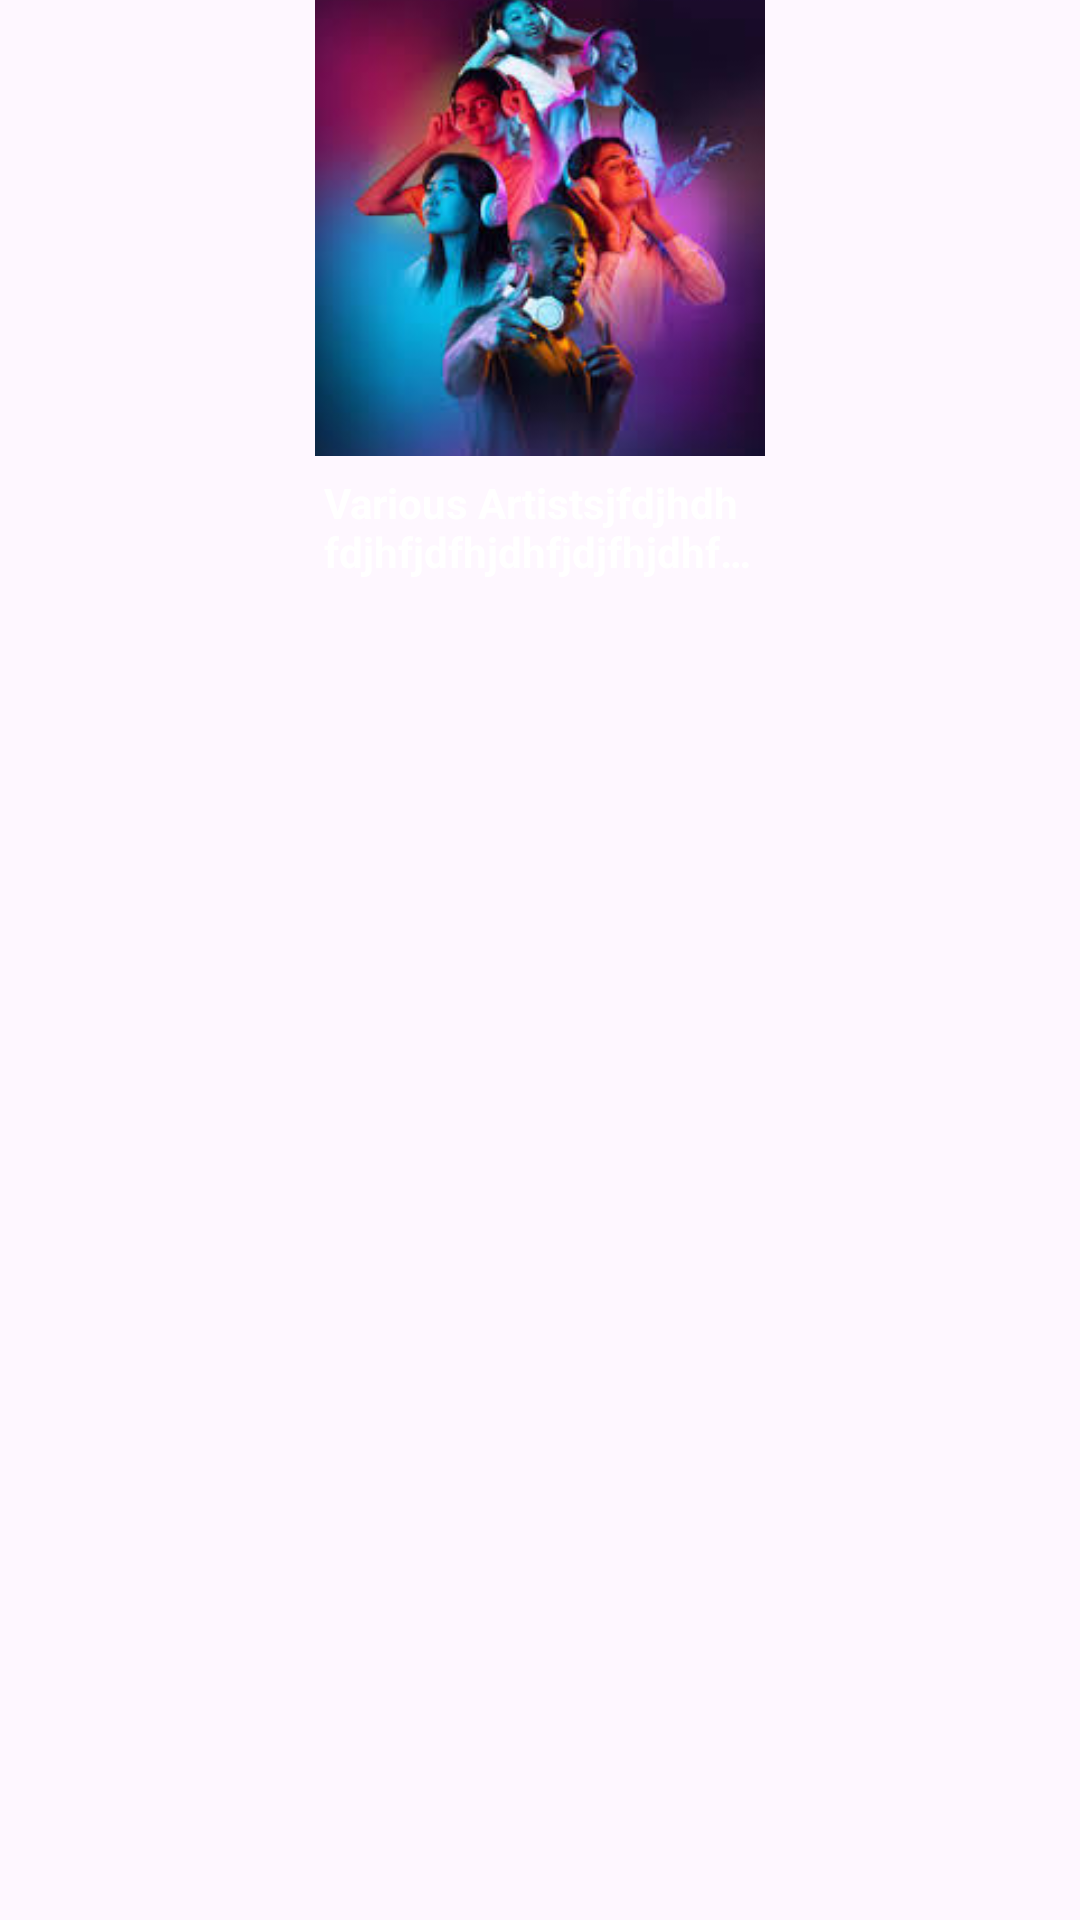

Write the Android layout XML for this screen, with the resource values it uses.
<!-- AndroidManifest.xml: application theme Theme.TestProjectMusicPlayer -->
<!-- res/layout/recent_play_card.xml -->
<?xml version="1.0" encoding="utf-8"?>
<androidx.constraintlayout.widget.ConstraintLayout xmlns:android="http://schemas.android.com/apk/res/android"
    xmlns:app="http://schemas.android.com/apk/res-auto"
    android:id="@+id/rp_item"
    android:clickable="true"
    android:layout_width="wrap_content"
    android:layout_marginEnd="12dp"
    android:layout_height="wrap_content">

    <ImageView
        android:id="@+id/rp_card_image"
        android:layout_width="150dp"
        android:layout_height="152dp"
        android:scaleType="centerCrop"
        android:src="@drawable/playlist_poster"
        app:layout_constraintEnd_toEndOf="parent"
        app:layout_constraintStart_toStartOf="parent"
        app:layout_constraintTop_toTopOf="parent" />










    <TextView
        android:id="@+id/rp_playlist_title"
        android:layout_width="152dp"
        android:layout_height="wrap_content"
        android:maxLines="2"
        android:padding="4dp"
        android:text="Various Artistsjfdjhdhfdjhfjdfhjdhfjdjfhjdhfjdhfjdfhdjhfjdhffhj"
        android:ellipsize="end"
        android:textColor="@color/spotify_white"
        android:textStyle="bold"
        android:layout_marginTop="2dp"
        app:layout_constraintEnd_toEndOf="parent"
        app:layout_constraintStart_toStartOf="parent"
        app:layout_constraintTop_toBottomOf="@+id/rp_card_image"/>






</androidx.constraintlayout.widget.ConstraintLayout>
<!-- resources referenced by this layout -->
<resources>
  <color name="spotify_white">#FFFFFF</color>
  <!-- drawable playlist_poster: jpeg bitmap (drawable, 10980 bytes) -->
  <style name="Theme.TestProjectMusicPlayer" parent="Base.Theme.TestProjectMusicPlayer" />
  <style name="Base.Theme.TestProjectMusicPlayer" parent="Theme.Material3.DayNight.NoActionBar">
          
          
      </style>
</resources>
